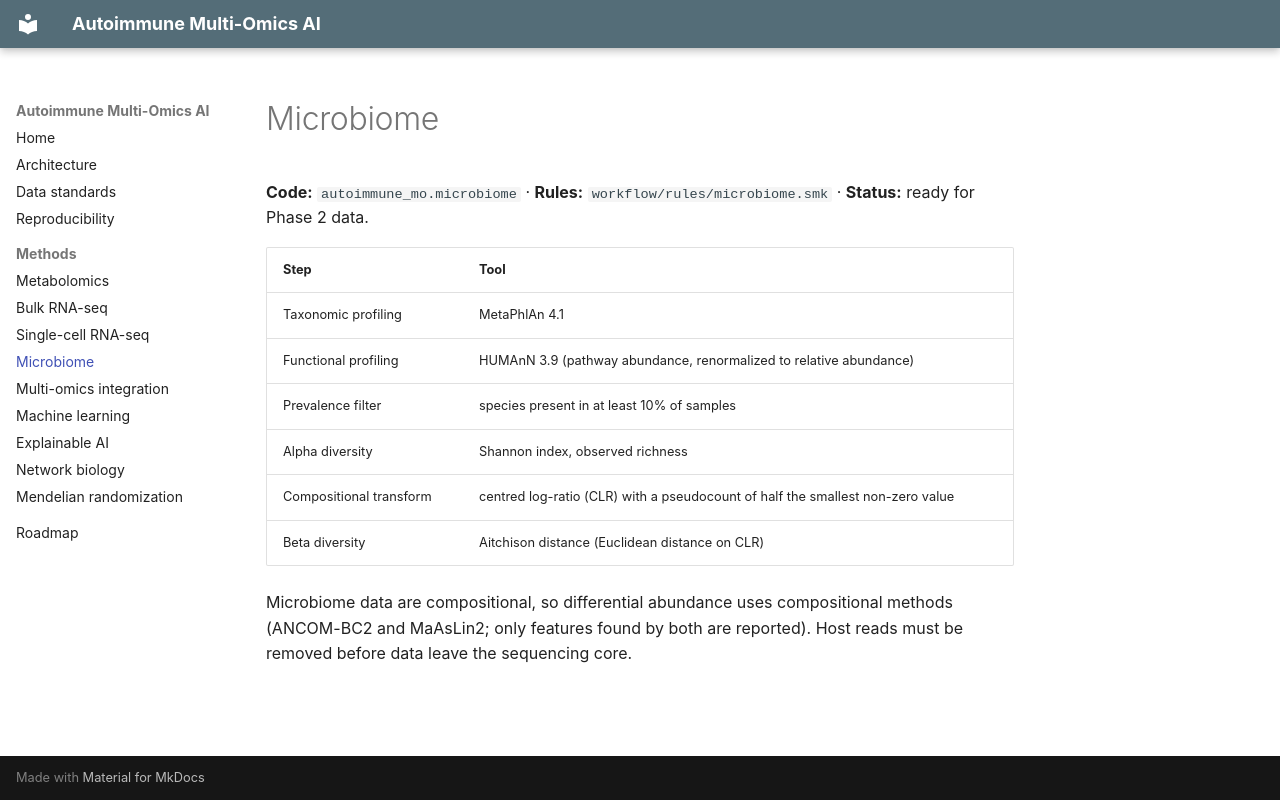

repository: mtariqi/autoimmune-multiomics-ai · page: methods/microbiome/index.html · generator: mkdocs

# Microbiome

**Code:** `autoimmune_mo.microbiome` · **Rules:** `workflow/rules/microbiome.smk` · **Status:** ready for Phase 2 data.

| Step | Tool |
| --- | --- |
| Taxonomic profiling | MetaPhlAn 4.1 |
| Functional profiling | HUMAnN 3.9 (pathway abundance, renormalized to relative abundance) |
| Prevalence filter | species present in at least 10% of samples |
| Alpha diversity | Shannon index, observed richness |
| Compositional transform | centred log-ratio (CLR) with a pseudocount of half the smallest non-zero value |
| Beta diversity | Aitchison distance (Euclidean distance on CLR) |

Microbiome data are compositional, so differential abundance uses compositional methods
(ANCOM-BC2 and MaAsLin2; only features found by both are reported). Host reads must be removed
before data leave the sequencing core.
